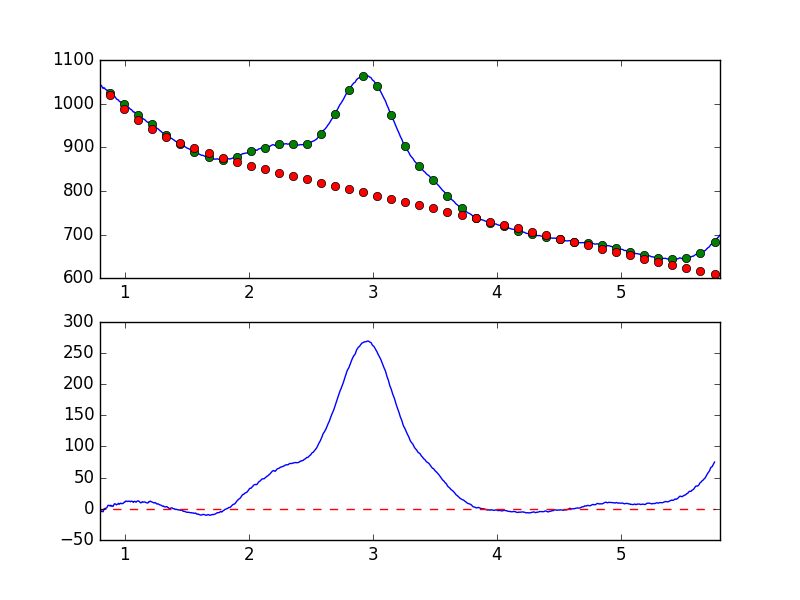

Source data for this figure (header and first rows):
7.681951752392544019e-01, -8.443937286513346407e+00
7.738631750302433776e-01, -8.839603424875576820e+00
7.795311748212323533e-01, -7.649937916921771830e+00
7.851991746122213289e-01, -7.485660137509739798e+00
7.908671744032103046e-01, -6.294159383370924843e+00
7.965351741941992803e-01, -5.117307373113590074e+00
8.022031739851883669e-01, -5.859280512844634359e+00
8.078711737761772316e-01, -3.676086263359138684e+00
8.135391735671662072e-01, -3.258155913577411411e+00
8.192071733581552939e-01, -4.463035010230896660e+00
8.248751731491442696e-01, -4.633986873490357539e+00
8.305431729401332452e-01, -1.351945721962692915e+00
8.362111727311222209e-01, 6.273495382442888513e-01
8.418791725221110855e-01, 5.597250102346151834e-02
8.475471723131001722e-01, 1.154868830579744099e+00
8.532151721040891479e-01, 1.406702941118510353e+00
8.588831718950781235e-01, 3.207225184344679292e+00
8.645511716860672102e-01, 5.608680052587942555e+00
8.702191714770560749e-01, 5.573224147554242336e+00
8.758871712680450505e-01, 5.354762117822929213e+00
8.815551710590340262e-01, 4.425216190099604319e+00
8.872231708500230019e-01, 5.801361127390237016e+00
8.928911706410120885e-01, 4.257262697281930741e+00
8.985591704320010642e-01, 4.303916840380679787e+00
9.042271702229900399e-01, 3.889941567606115314e+00
9.098951700139790155e-01, 5.764919245345481613e+00
9.155631698049678802e-01, 7.917567982175341967e+00
9.212311695959569668e-01, 8.080868581981917487e+00
9.268991693869459425e-01, 7.444222747092112513e+00
9.325671691779349182e-01, 6.251536574361807652e+00
9.382351689689240049e-01, 7.194286961428701943e+00
9.439031687599129805e-01, 7.704978637962199173e+00
9.495711685509018452e-01, 8.852774048475225754e+00
9.552391683418909318e-01, 7.401232610137071788e+00
9.609071681328797965e-01, 8.081687177616458939e+00
9.665751679238688832e-01, 9.106671777457563621e+00
9.722431677148579698e-01, 8.532897682298425934e+00
9.779111675058468345e-01, 8.178123528058335978e+00
9.835791672968358101e-01, 8.607788614718060671e+00
9.892471670878246748e-01, 9.239627164135185922e+00
9.949151668788137615e-01, 1.061503062472843339e+01
1.000583166669802848e+00, 1.062038871524373462e+01
1.006251166460791602e+00, 1.242326831776495055e+01
1.011919166251780799e+00, 1.211442061985940200e+01
1.017587166042769553e+00, 1.226811731690520446e+01
1.023255165833758751e+00, 1.173835422537695194e+01
1.028923165624747726e+00, 1.201657833362185102e+01
1.034591165415736702e+00, 1.240276934483233617e+01
1.040259165206725678e+00, 1.173426047782470505e+01
1.045927164997714431e+00, 1.135882196313514214e+01
1.051595164788703629e+00, 1.244282754692403614e+01
1.057263164579692605e+00, 1.205847372925836680e+01
1.062931164370681802e+00, 1.168072800629886387e+01
1.068599164161670556e+00, 1.032130103826818868e+01
1.074267163952659310e+00, 1.174465006742104833e+01
1.079935163743648507e+00, 1.217678018757442260e+01
1.085603163534637483e+00, 1.117139424645142753e+01
1.091271163325626681e+00, 1.072341823630620183e+01
1.096939163116615434e+00, 1.191591291501845262e+01
1.102607162907604632e+00, 1.247329646234220490e+01
1.108275162698593386e+00, 1.282823901115716581e+01
... 839 more rows
